Run: headless pygame with SDL's dummy video driver; simulated clock (each Clock.tick advances the game by its frame time, no real sleeping); random seed 0; keys injected as events and as key.get_pressed() state; no mouse input.
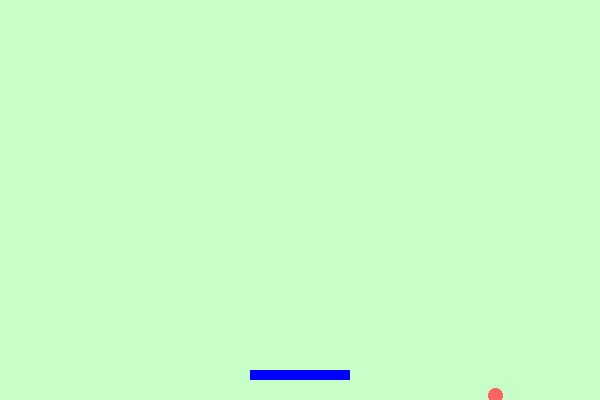
Frame 1 of 4 · flips 1–60 · no input
Frame 2 of 4 · flips 61–180 · tapped SPACE, RETURN · held RIGHT (→), D · screen unchanged from frame 1, image omitted
Frame 3 of 4 · flips 181–300 · held DOWN (↓), S · screen unchanged from frame 2, image omitted
Frame 4 of 4 · flips 301–420 · held LEFT (←), A, UP (↑), W · screen unchanged from frame 3, image omitted

The pygame program that drew these frames:

'''문제 4. 공 튀기기 (Bounce Ball / Pong)
목표: 벽에 튕기는 공을 바닥에 떨어뜨리지 않고 받아내는 게임입니다.

공은 speed_x, speed_y를 가지며 벽에 닿으면 방향이 반전됩니다(* -1).

플레이어(패들)는 바닥에서 좌우로 움직입니다.

공이 바닥(HEIGHT)에 닿으면 게임 오버, 패들에 닿으면 위로 튕겨 나갑니다.

학습 포인트:

물리 기초: 속도 반전(반사) 구현.

화면 경계 처리 (rect.left < 0 등).

패들과 공의 충돌 시 Y축 속도 제어.'''

import pygame

pygame.init()
screen = pygame.display.set_mode((600, 400))
pygame.display.set_caption("문제4 - 공 튀기기")
clock = pygame.time.Clock()

paddle = pygame.Rect(250, 370, 100, 10)
ball = pygame.Rect(300, 200, 15, 15)
ball_vx, ball_vy = 4, 4

running = True
game_over = False

while running:
    for event in pygame.event.get():
        if event.type == pygame.QUIT:
            running = False

    if not game_over:
        # 패들 이동
        keys = pygame.key.get_pressed()
        if keys[pygame.K_LEFT]: paddle.x -= 6
        if keys[pygame.K_RIGHT]: paddle.x += 6
        paddle.clamp_ip(screen.get_rect()) # 화면 밖 방지

        # 공 이동
        ball.x += ball_vx
        ball.y += ball_vy

        # 벽 충돌 (좌, 우, 상단)
        if ball.left < 0 or ball.right > 600:
            ball_vx *= -1
        if ball.top < 0:
            ball_vy *= -1
        
        # 패들 충돌
        if ball.colliderect(paddle):
            ball_vy *= -1 # 튕겨내기
            ball.bottom = paddle.top # 겹침 방지

        # 바닥 충돌 (게임 오버)
        if ball.bottom > 400:
            game_over = True
            print("게임 오버")

    screen.fill((200, 255, 200))
    pygame.draw.rect(screen, (0, 0, 255), paddle)
    pygame.draw.ellipse(screen, (255, 100, 100), ball)

    pygame.display.flip()
    clock.tick(60)

pygame.quit()
